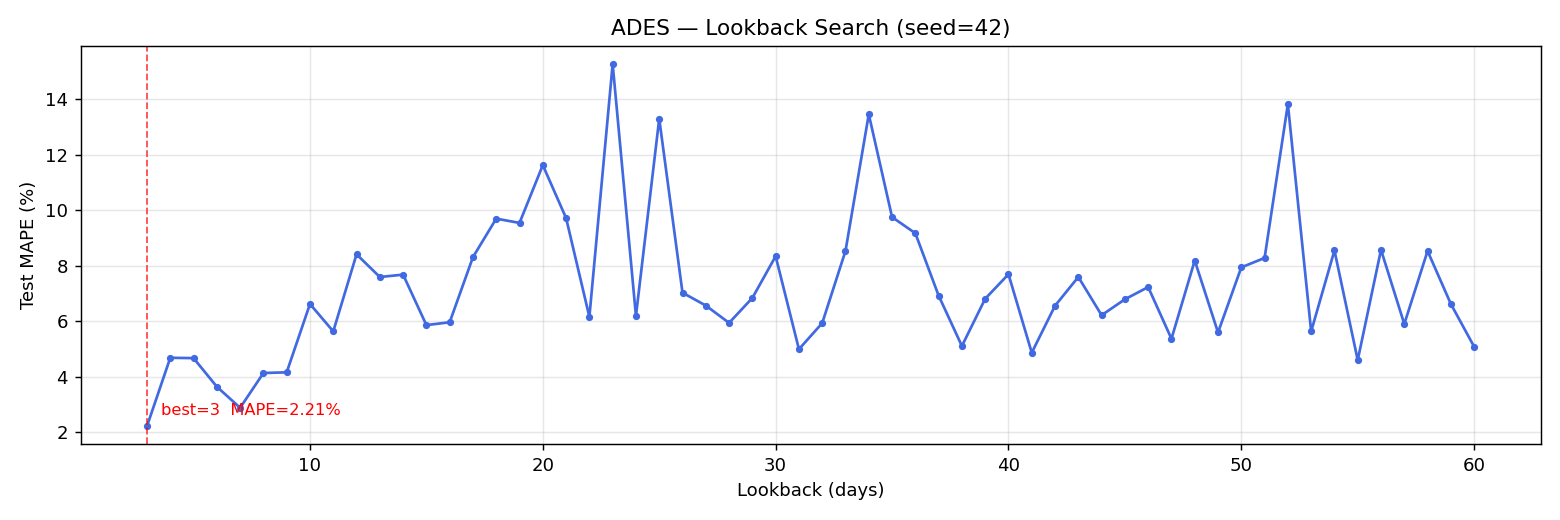

The file beside this chart, header and first rows:
lookback, mape_pct, mae_idr, rmse_idr, train_seq, test_seq
3, 2.214, 366, 558.6, 958, 241
4, 4.68, 784.1, 1037, 957, 241
5, 4.667, 773.5, 1004, 956, 241
6, 3.636, 608, 868.1, 955, 241
7, 2.875, 488.9, 800, 954, 241
8, 4.13, 694.5, 999.7, 953, 241
9, 4.155, 703.2, 1074, 952, 241
10, 6.621, 1117, 1489, 951, 241
11, 5.632, 960.8, 1339, 950, 241
12, 8.413, 1419, 1835, 949, 241
13, 7.594, 1277, 1683, 948, 241
14, 7.68, 1297, 1678, 947, 241
15, 5.859, 989.5, 1360, 946, 241
16, 5.961, 990.4, 1258, 945, 241
17, 8.311, 1409, 1885, 944, 241
18, 9.7, 1624, 2051, 943, 241
19, 9.546, 1623, 2131, 942, 241
20, 11.63, 1941, 2379, 941, 241
21, 9.72, 1621, 2009, 940, 241
22, 6.158, 1052, 1475, 939, 241
23, 15.28, 2556, 3115, 938, 241
24, 6.19, 1040, 1347, 937, 241
25, 13.3, 2237, 2784, 936, 241
26, 7.027, 1176, 1525, 935, 241
27, 6.564, 1096, 1382, 934, 241
28, 5.939, 993.6, 1285, 933, 241
29, 6.838, 1155, 1541, 932, 241
30, 8.343, 1406, 1841, 931, 241
31, 4.989, 834.8, 1132, 930, 241
32, 5.93, 1002, 1345, 929, 241
33, 8.534, 1462, 2001, 928, 241
34, 13.46, 2243, 2731, 927, 241
35, 9.756, 1637, 2079, 926, 241
36, 9.172, 1552, 2026, 925, 241
37, 6.922, 1155, 1476, 924, 241
38, 5.104, 853.0, 1142, 923, 241
39, 6.809, 1136, 1440, 922, 241
40, 7.694, 1275, 1562, 921, 241
41, 4.862, 829.8, 1181, 920, 241
42, 6.557, 1094, 1404, 919, 241
43, 7.595, 1273, 1641, 918, 241
44, 6.215, 1042, 1393, 917, 241
45, 6.79, 1122, 1389, 916, 241
46, 7.231, 1207, 1512, 915, 241
47, 5.364, 900.6, 1217, 914, 241
48, 8.189, 1365, 1714, 913, 241
49, 5.594, 933.7, 1230, 912, 241
50, 7.942, 1318, 1631, 911, 241
51, 8.281, 1363, 1640, 910, 241
52, 13.83, 2301, 2768, 909, 241
53, 5.631, 944.9, 1263, 908, 241
54, 8.551, 1434, 1846, 907, 241
55, 4.597, 784.5, 1114, 906, 241
56, 8.575, 1418, 1724, 905, 241
57, 5.898, 1002, 1387, 904, 241
58, 8.533, 1447, 1913, 903, 241
59, 6.622, 1114, 1455, 902, 241
60, 5.078, 858.9, 1158, 901, 241
